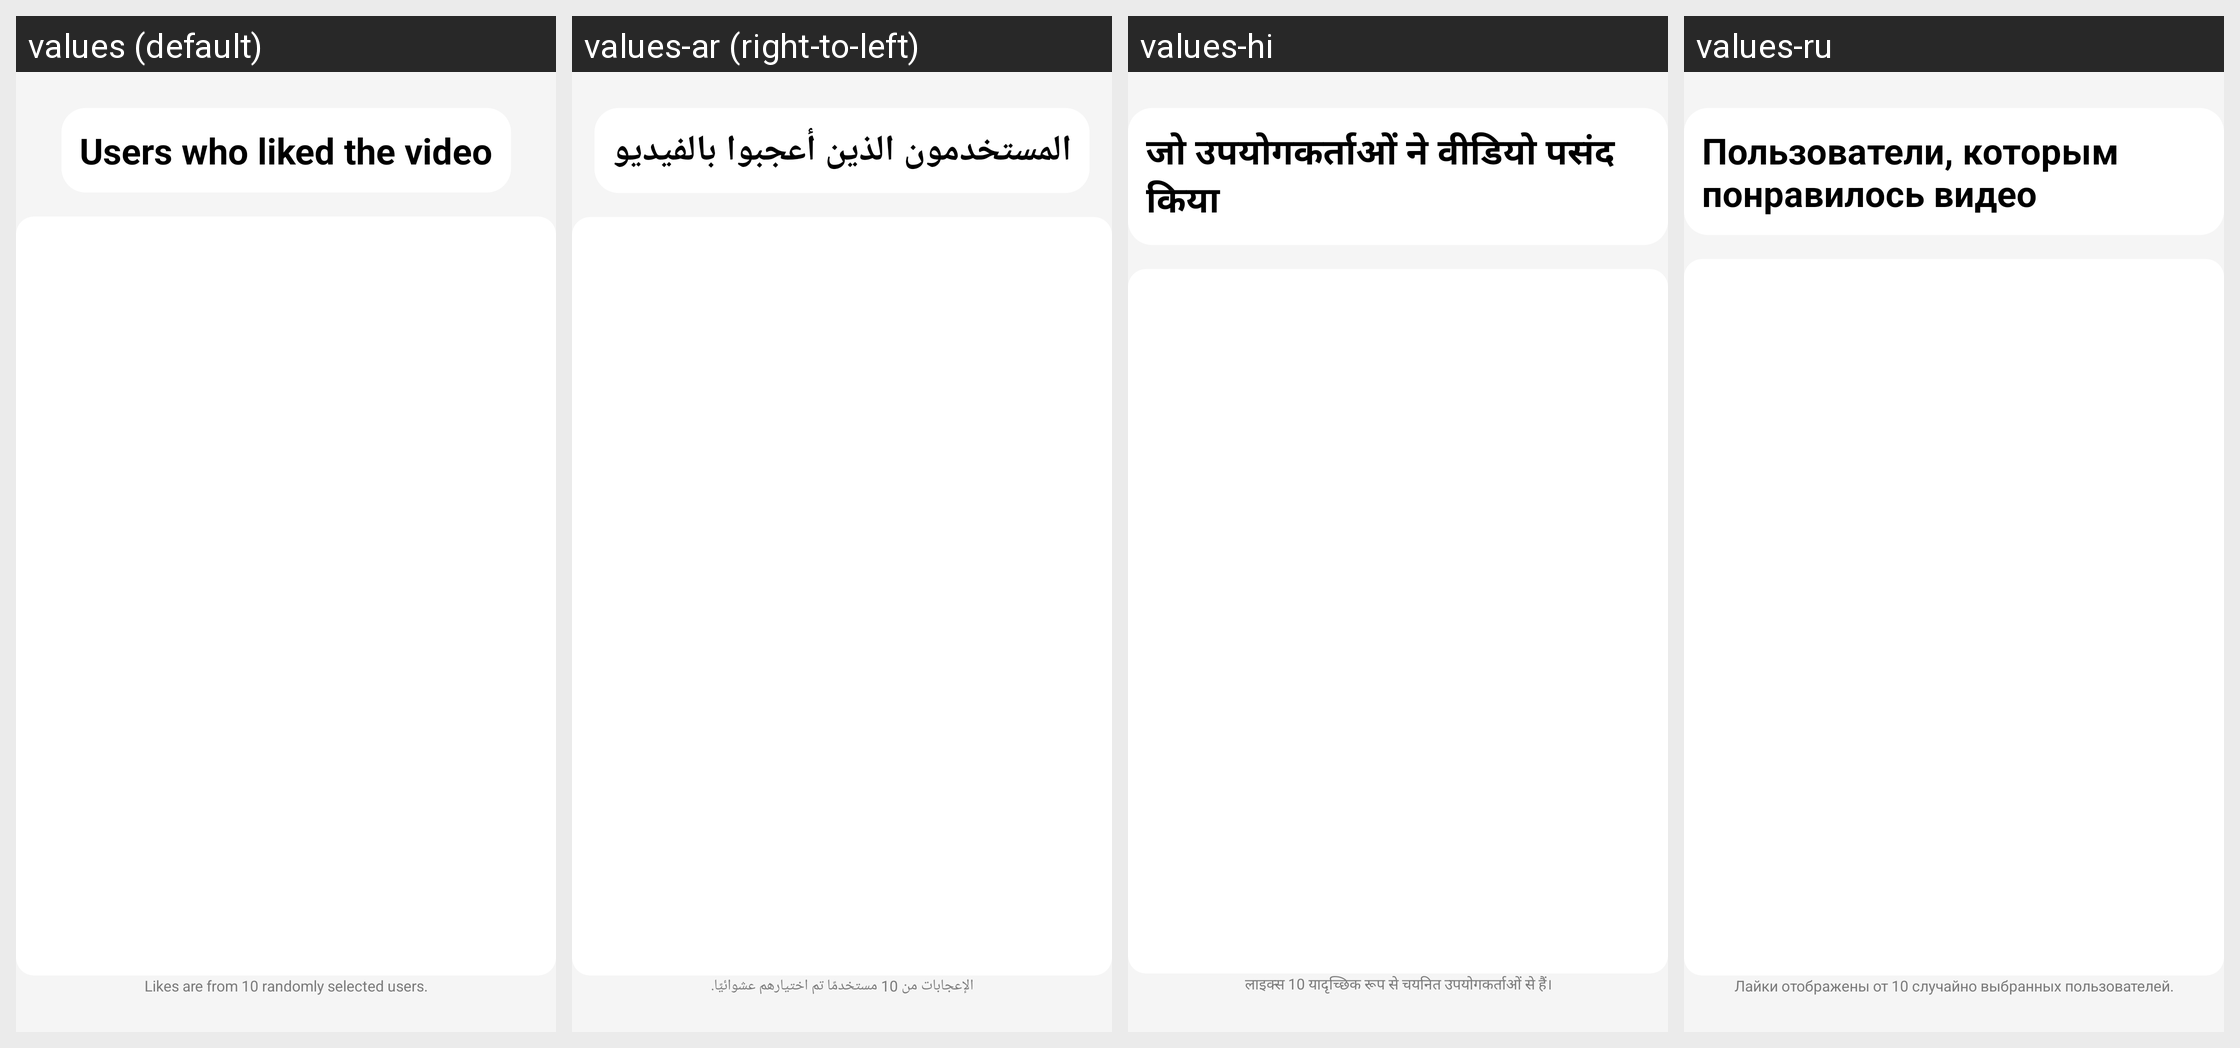

Locale-by-locale string values for the Android screen shown in this grid:
Android screen res/layout/activity_liked_users.xml rendered under 4 locales, left to right: values (default), values-ar (right-to-left), values-hi, values-ru. Device: Nexus 5 (rendered at 1080×1920; each locale shown at half size, 540×960, under a caption strip naming it); theme Theme.VidBr.Light.
Other locales in the repository, not shown: values-en, values-es, values-fr, values-id, values-ko, values-no, values-pt, values-ro, values-tr, values-vi.
Strings drawn on this screen, with the default value and each locale's value (text and hints the layout hard-codes, and strings that could not be matched under every locale, appear in the picture but are not listed):

liked_users_title
  values: Users who liked the video
  values-ar: المستخدمون الذين أعجبوا بالفيديو
  values-hi: जो उपयोगकर्ताओं ने वीडियो पसंद किया
  values-ru: Пользователи, которым понравилось видео

random_likes_notice
  values: Likes are from 10 randomly selected users.
  values-ar: الإعجابات من 10 مستخدمًا تم اختيارهم عشوائيًا.
  values-hi: लाइक्स 10 यादृच्छिक रूप से चयनित उपयोगकर्ताओं से हैं।
  values-ru: Лайки отображены от 10 случайно выбранных пользователей.
